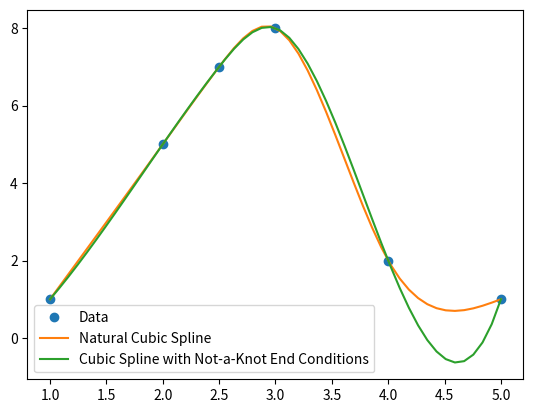

This chart was generated by the following Python code:
import numpy as np
import matplotlib.pyplot as plt
from scipy.interpolate import CubicSpline

x = np.array([1, 2, 2.5, 3, 4, 5])
y = np.array([1, 5, 7, 8, 2, 1])

cs_nat = CubicSpline(x, y, bc_type='natural')
cs_nan = CubicSpline(x, y, bc_type='not-a-knot')
x_new = np.linspace(1,5,50)

y_nat = cs_nat(x_new)
y_nan = cs_nan(x_new)

plt.plot(x, y, 'o', label='Data')
plt.plot(x_new, y_nat, label='Natural Cubic Spline')
plt.plot(x_new, y_nan, label='Cubic Spline with Not-a-Knot End Conditions')
plt.legend()
plt.show()